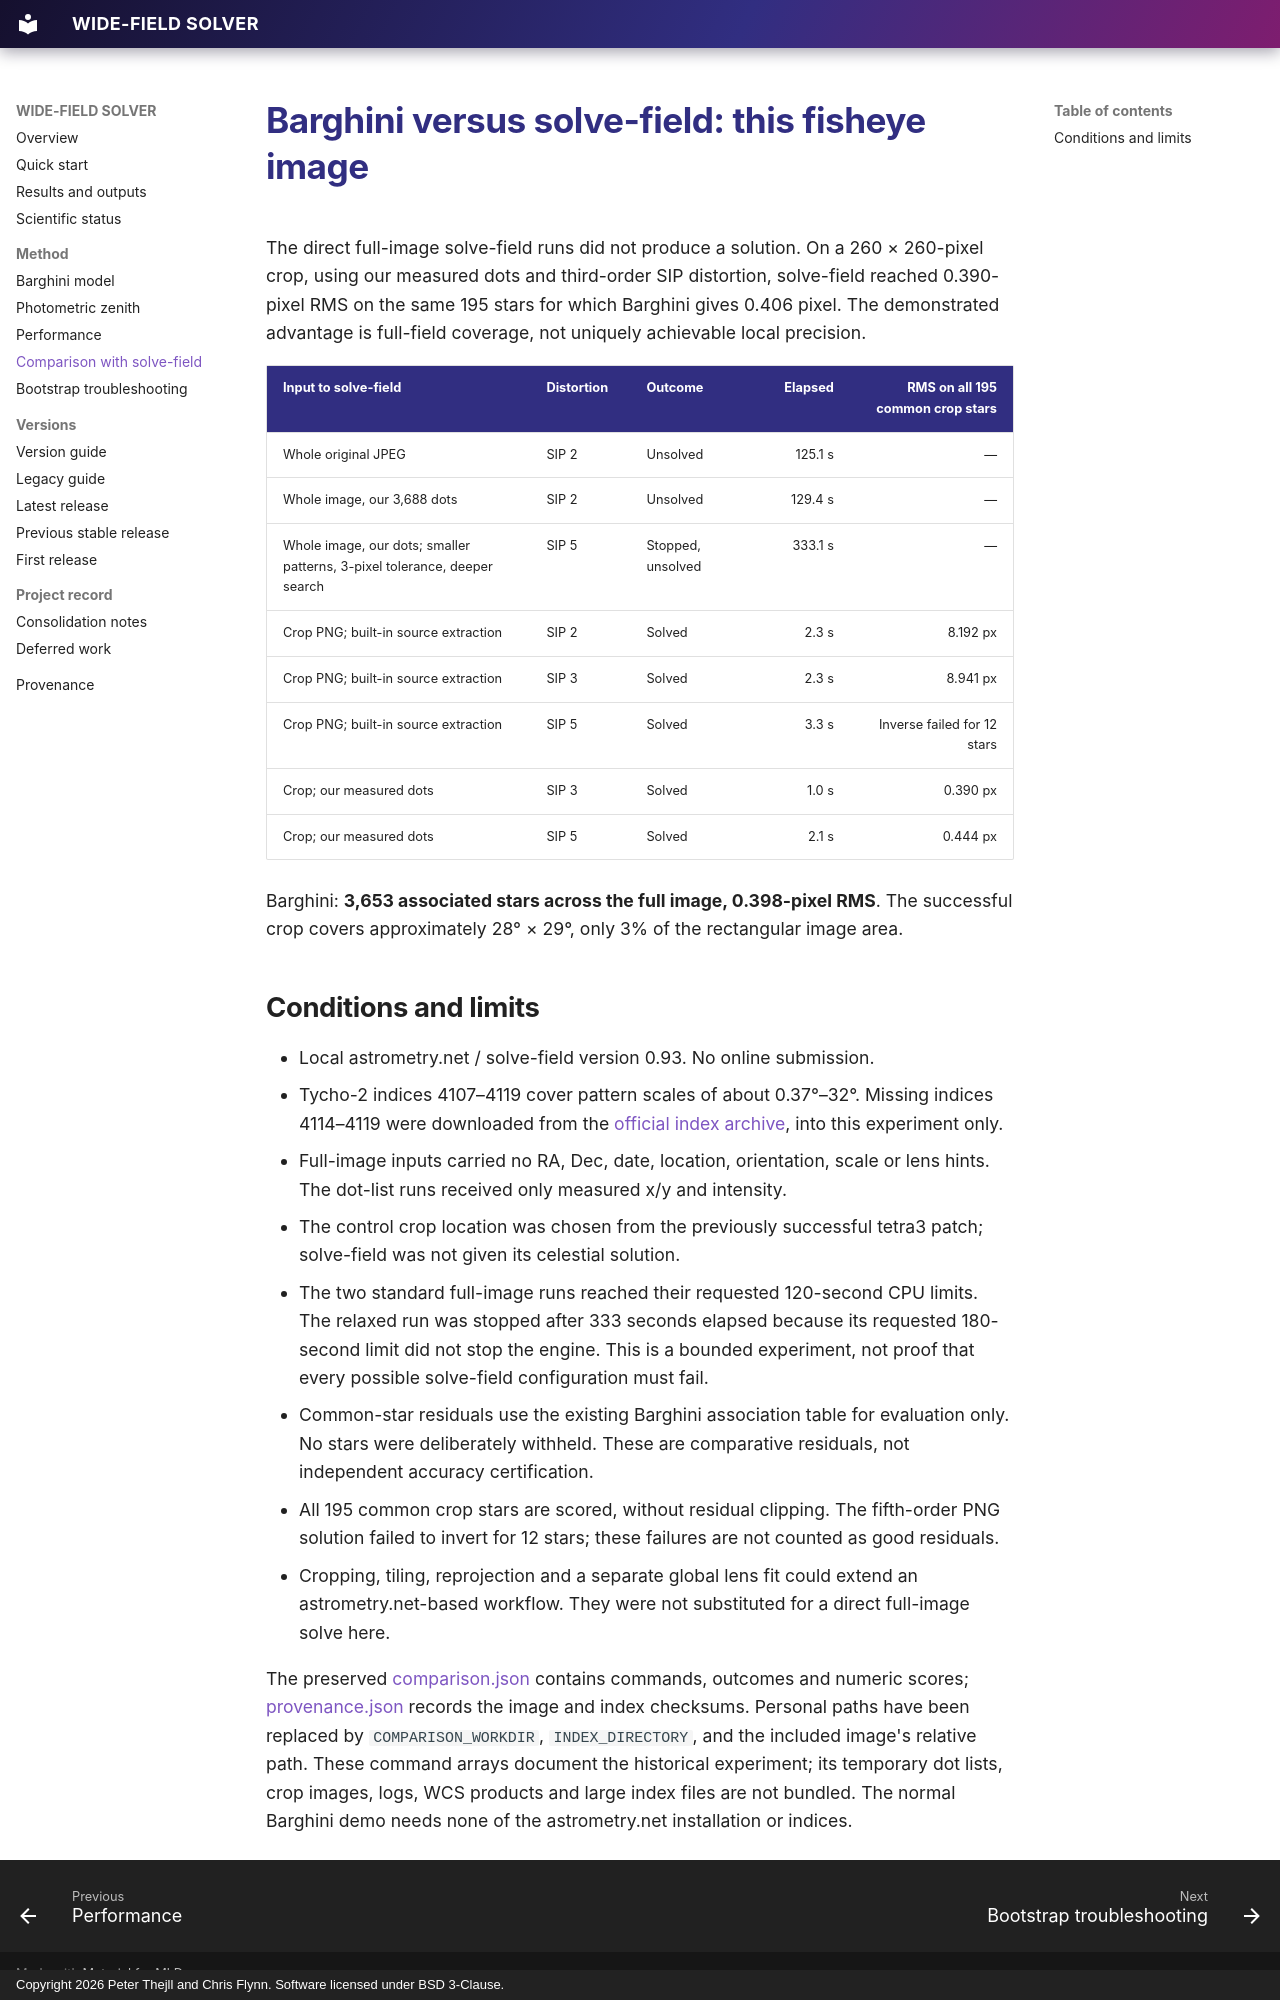

repository: hotblack43/WIDE-FIELD-SOLVER · page: COMPARISON/index.html · generator: mkdocs · copyright: Copyright 2026 Peter Thejll and Chris Flynn. Software licensed under BSD 3-Clause.

# Barghini versus solve-field: this fisheye image

The direct full-image solve-field runs did not produce a solution. On a 260 × 260-pixel crop, using our measured dots and third-order SIP distortion, solve-field reached 0.390-pixel RMS on the same 195 stars for which Barghini gives 0.406 pixel. The demonstrated advantage is full-field coverage, not uniquely achievable local precision.

| Input to solve-field | Distortion | Outcome | Elapsed | RMS on all 195 common crop stars |
|---|---|---|---:|---:|
| Whole original JPEG | SIP 2 | Unsolved | 125.1 s | — |
| Whole image, our 3,688 dots | SIP 2 | Unsolved | 129.4 s | — |
| Whole image, our dots; smaller patterns, 3-pixel tolerance, deeper search | SIP 5 | Stopped, unsolved | 333.1 s | — |
| Crop PNG; built-in source extraction | SIP 2 | Solved | 2.3 s | 8.192 px |
| Crop PNG; built-in source extraction | SIP 3 | Solved | 2.3 s | 8.941 px |
| Crop PNG; built-in source extraction | SIP 5 | Solved | 3.3 s | Inverse failed for 12 stars |
| Crop; our measured dots | SIP 3 | Solved | 1.0 s | 0.390 px |
| Crop; our measured dots | SIP 5 | Solved | 2.1 s | 0.444 px |

Barghini: **3,653 associated stars across the full image, 0.398-pixel RMS**. The successful crop covers approximately 28° × 29°, only 3% of the rectangular image area.

## Conditions and limits

- Local astrometry.net / solve-field version 0.93. No online submission.
- Tycho-2 indices 4107–4119 cover pattern scales of about 0.37°–32°. Missing indices 4114–4119 were downloaded from the [official index archive](https://data.astrometry.net/4100/), into this experiment only.
- Full-image inputs carried no RA, Dec, date, location, orientation, scale or lens hints. The dot-list runs received only measured x/y and intensity.
- The control crop location was chosen from the previously successful tetra3 patch; solve-field was not given its celestial solution.
- The two standard full-image runs reached their requested 120-second CPU limits. The relaxed run was stopped after 333 seconds elapsed because its requested 180-second limit did not stop the engine. This is a bounded experiment, not proof that every possible solve-field configuration must fail.
- Common-star residuals use the existing Barghini association table for evaluation only. No stars were deliberately withheld. These are comparative residuals, not independent accuracy certification.
- All 195 common crop stars are scored, without residual clipping. The fifth-order PNG solution failed to invert for 12 stars; these failures are not counted as good residuals.
- Cropping, tiling, reprojection and a separate global lens fit could extend an astrometry.net-based workflow. They were not substituted for a direct full-image solve here.

The preserved [comparison.json](comparison.json) contains commands, outcomes and numeric scores; [provenance.json](provenance.json) records the image and index checksums. Personal paths have been replaced by `COMPARISON_WORKDIR`, `INDEX_DIRECTORY`, and the included image's relative path. These command arrays document the historical experiment; its temporary dot lists, crop images, logs, WCS products and large index files are not bundled. The normal Barghini demo needs none of the astrometry.net installation or indices.
